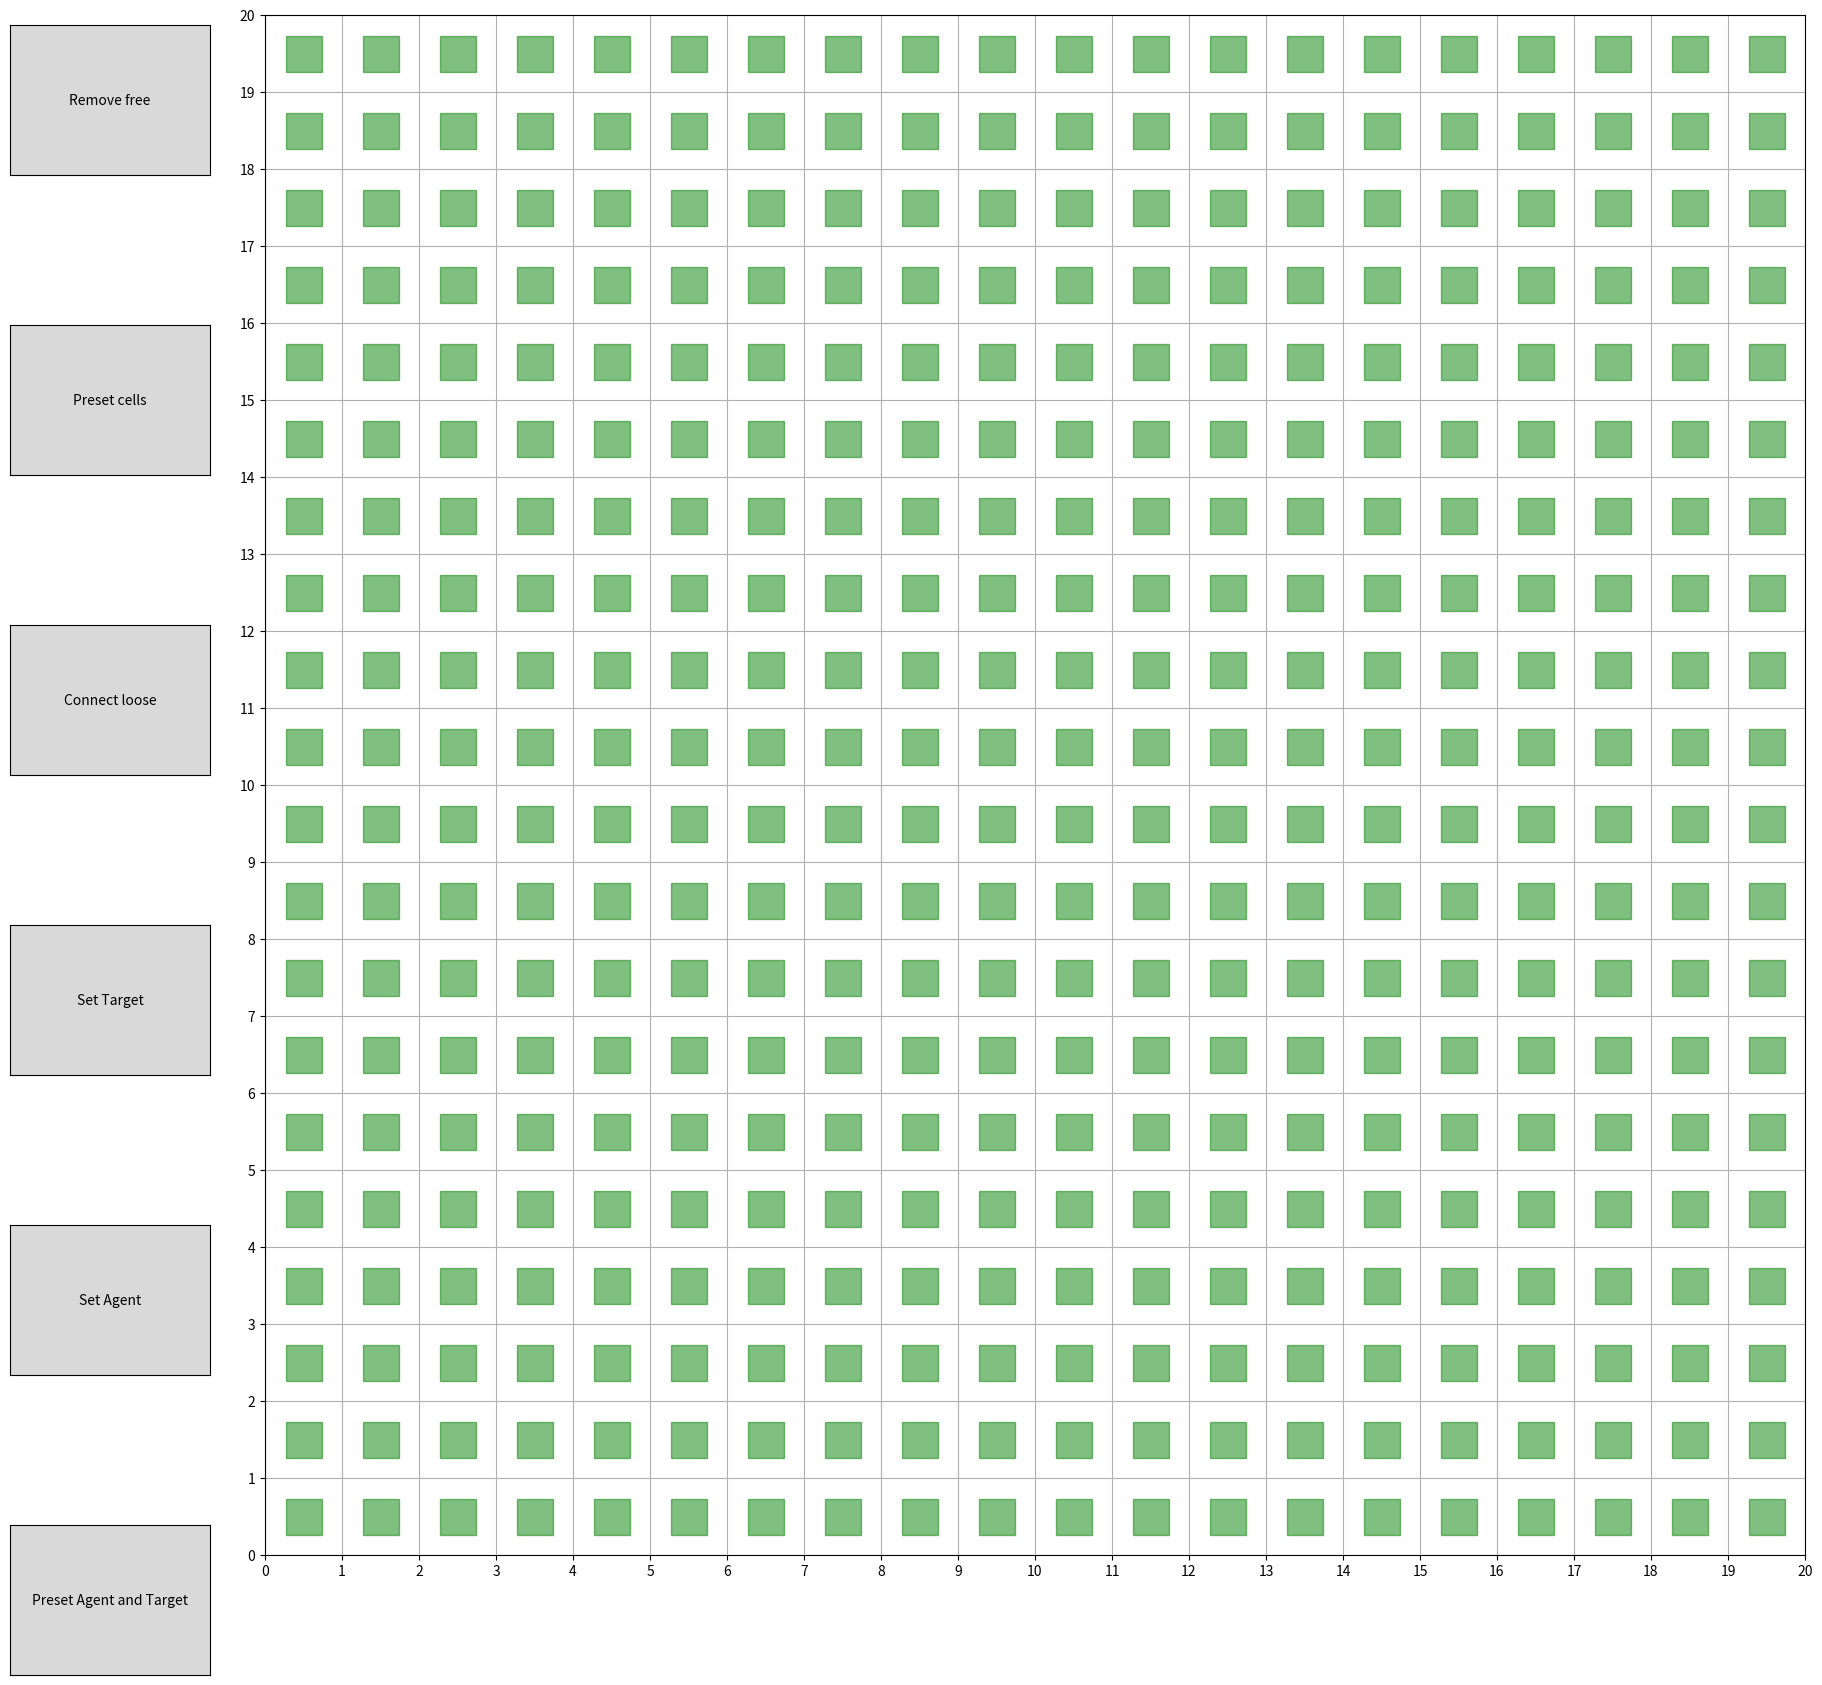

Reproduce this figure in Python.
import matplotlib.pyplot as plt
from matplotlib.widgets import Button
import numpy as np
from scipy.spatial import distance
import math

# Implemented based on https://hal.science/hal-02150278/document

# Set parameters
initial_line_dist = 1  # Distance threshold to connect red cells
shortcut_dist = 1
close_ends_dist = 1.5

# cls = [( 5.5 , 7.5 ),( 6.5 , 7.5 ),( 6.5 , 6.5 ),( 6.5 , 5.5 ),( 7.5 , 5.5 ),( 7.5 , 6.5 ),( 7.5 , 4.5 ),( 6.5 , 4.5 ),( 6.5 , 3.5 ),( 7.5 , 3.5 ),( 7.5 , 2.5 ),( 6.5 , 2.5 ),( 6.5 , 1.5 ),( 5.5 , 1.5 ),( 4.5 , 1.5 ),( 3.5 , 1.5 ),( 3.5 , 2.5 ),( 2.5 , 2.5 ),( 2.5 , 3.5 ),( 1.5 , 3.5 ),( 1.5 , 4.5 ),( 2.5 , 4.5 ),( 2.5 , 5.5 ),( 3.5 , 5.5 ),( 3.5 , 6.5 ),( 3.5 , 0.5 ),( 3.5 , 7.5 ),( 3.5 , 8.5 ),( 3.5 , 9.5 ),( 4.5 , 7.5 ),( 6.5 , 0.5 ),( 8.5 , 3.5 ),( 2.5 , 7.5 ),( 8.5 , 6.5 )]
# cls = [( 4.5 , 7.5 ),( 3.5 , 6.5 ),( 3.5 , 7.5 ),( 2.5 , 6.5 ),( 2.5 , 5.5 ),( 3.5 , 5.5 ),( 3.5 , 4.5 ),( 2.5 , 4.5 ),( 2.5 , 3.5 ),( 3.5 , 3.5 ),( 2.5 , 2.5 ),( 3.5 , 2.5 ),( 4.5 , 2.5 ),( 4.5 , 1.5 ),( 6.5 , 1.5 ),( 5.5 , 1.5 ),( 6.5 , 0.5 ),( 7.5 , 1.5 ),( 8.5 , 2.5 ),( 7.5 , 2.5 ),( 6.5 , 2.5 ),( 6.5 , 3.5 ),( 8.5 , 1.5 ),( 7.5 , 4.5 ),( 6.5 , 4.5 ),( 6.5 , 5.5 ),( 7.5 , 5.5 ),( 7.5 , 6.5 ),( 5.5 , 6.5 ),( 6.5 , 7.5 ),( 5.5 , 7.5 ),( 6.5 , 6.5 )]
# cls = [( 2.5 , 6.5 ),( 2.5 , 5.5 ),( 3.5 , 5.5 ),( 3.5 , 6.5 ),( 3.5 , 4.5 ),( 3.5 , 3.5 ),( 4.5 , 3.5 ),( 5.5 , 3.5 ),( 5.5 , 4.5 ),( 6.5 , 4.5 ),( 4.5 , 6.5 ),( 5.5 , 6.5 ),( 6.5 , 6.5 ),( 6.5 , 7.5 ),( 7.5 , 7.5 ),( 7.5 , 6.5 ),( 8.5 , 6.5 ),( 8.5 , 5.5 ),( 8.5 , 4.5 ),( 7.5 , 4.5 )]
cls = [( 3.5 , 15.5 ),( 4.5 , 15.5 ),( 4.5 , 14.5 ),( 3.5 , 14.5 ),( 3.5 , 13.5 ),( 4.5 , 13.5 ),( 5.5 , 13.5 ),( 4.5 , 12.5 ),( 5.5 , 12.5 ),( 5.5 , 11.5 ),( 4.5 , 11.5 ),( 5.5 , 10.5 ),( 6.5 , 10.5 ),( 6.5 , 11.5 ),( 7.5 , 11.5 ),( 7.5 , 12.5 ),( 8.5 , 13.5 ),( 8.5 , 14.5 ),( 8.5 , 15.5 ),( 8.5 , 12.5 ),( 7.5 , 15.5 ),( 6.5 , 15.5 ),( 6.5 , 16.5 ),( 4.5 , 16.5 ),( 5.5 , 16.5 ),( 12.5 , 13.5 ),( 12.5 , 14.5 ),( 12.5 , 15.5 ),( 13.5 , 15.5 ),( 13.5 , 14.5 ),( 13.5 , 13.5 ),( 15.5 , 17.5 ),( 15.5 , 16.5 ),( 15.5 , 15.5 ),( 15.5 , 14.5 ),( 15.5 , 13.5 ),( 15.5 , 12.5 ),( 14.5 , 12.5 ),( 16.5 , 14.5 ),( 15.5 , 11.5 ),( 16.5 , 10.5 ),( 15.5 , 10.5 ),( 17.5 , 12.5 ),( 17.5 , 10.5 ),( 17.5 , 11.5 ),( 18.5 , 12.5 ),( 18.5 , 13.5 ),( 18.5 , 14.5 ),( 19.5 , 15.5 ),( 18.5 , 15.5 ),( 18.5 , 16.5 ),( 17.5 , 16.5 ),( 17.5 , 17.5 )]
# ncls = [( 5.5 , 15.5 ),( 5.5 , 14.5 ),( 6.5 , 14.5 ),( 7.5 , 14.5 ),( 7.5 , 13.5 ),( 6.5 , 13.5 ),( 6.5 , 12.5 )]
# ncls = [( 2.5 , 15.5 ),( 1.5 , 15.5 ),( 0.5 , 15.5 ),( 0.5 , 14.5 ),( 1.5 , 14.5 ),( 2.5 , 14.5 ),( 2.5 , 13.5 ),( 1.5 , 13.5 ),( 0.5 , 13.5 ),( 0.5 , 12.5 ),( 1.5 , 12.5 ),( 2.5 , 12.5 ),( 3.5 , 12.5 ),( 3.5 , 11.5 ),( 2.5 , 11.5 ),( 0.5 , 11.5 ),( 1.5 , 11.5 ),( 0.5 , 10.5 ),( 1.5 , 10.5 ),( 1.5 , 9.5 ),( 0.5 , 9.5 ),( 2.5 , 9.5 ),( 2.5 , 10.5 ),( 1.5 , 8.5 ),( 0.5 , 8.5 ),( 0.5 , 7.5 ),( 5.5 , 15.5 ),( 5.5 , 14.5 ),( 6.5 , 14.5 ),( 7.5 , 14.5 ),( 7.5 , 13.5 ),( 6.5 , 13.5 ),( 6.5 , 12.5 )]
# ac = ( 19.641577060931898 , 17.3173835125448 )
# tc = ( 0.5376344086021505 , 10.632795698924733 )
tc = ( 1.505376344086021 , 10.363978494623657 )
ac = ( 19.516129032258064 , 14.521684587813622 )

# cls = [( 4.5 , 14.5 ),( 5.5 , 14.5 ),( 5.5 , 13.5 ),( 4.5 , 12.5 ),( 4.5 , 13.5 ),( 5.5 , 12.5 ),( 5.5 , 11.5 ),( 4.5 , 11.5 ),( 4.5 , 10.5 ),( 5.5 , 10.5 ),( 5.5 , 9.5 ),( 4.5 , 9.5 ),( 4.5 , 8.5 ),( 5.5 , 8.5 ),( 4.5 , 7.5 ),( 5.5 , 7.5 ),( 6.5 , 7.5 ),( 7.5 , 8.5 ),( 7.5 , 7.5 ),( 8.5 , 7.5 ),( 8.5 , 8.5 ),( 8.5 , 9.5 ),( 9.5 , 9.5 ),( 9.5 , 10.5 ),( 8.5 , 10.5 ),( 8.5 , 11.5 ),( 9.5 , 11.5 ),( 10.5 , 11.5 ),( 10.5 , 12.5 ),( 9.5 , 12.5 ),( 11.5 , 12.5 ),( 11.5 , 13.5 ),( 10.5 , 13.5 ),( 10.5 , 14.5 ),( 9.5 , 14.5 ),( 9.5 , 15.5 ),( 8.5 , 15.5 ),( 8.5 , 14.5 ),( 7.5 , 15.5 ),( 7.5 , 16.5 ),( 6.5 , 16.5 ),( 6.5 , 15.5 ),( 5.5 , 15.5 ),( 14.5 , 14.5 ),( 14.5 , 13.5 ),( 15.5 , 14.5 ),( 15.5 , 13.5 ),( 15.5 , 12.5 ),( 14.5 , 12.5 ),( 14.5 , 11.5 ),( 13.5 , 11.5 ),( 13.5 , 10.5 ),( 12.5 , 10.5 ),( 12.5 , 9.5 ),( 13.5 , 9.5 ),( 14.5 , 10.5 ),( 13.5 , 8.5 ),( 13.5 , 7.5 ),( 14.5 , 7.5 ),( 14.5 , 8.5 ),( 15.5 , 8.5 ),( 15.5 , 7.5 ),( 16.5 , 7.5 ),( 16.5 , 8.5 ),( 16.5 , 9.5 ),( 16.5 , 10.5 ),( 17.5 , 10.5 ),( 17.5 , 9.5 ),( 17.5 , 11.5 ),( 17.5 , 12.5 ),( 18.5 , 13.5 ),( 17.5 , 13.5 ),( 16.5 , 14.5 ),( 17.5 , 15.5 ),( 17.5 , 14.5 )]
# ncls = [( 6.5 , 13.5 ),( 6.5 , 14.5 ),( 7.5 , 13.5 ),( 8.5 , 13.5 ),( 7.5 , 12.5 ),( 6.5 , 11.5 ),( 6.5 , 10.5 ),( 7.5 , 9.5 ),( 7.5 , 10.5 ),( 6.5 , 9.5 ),( 15.5 , 9.5 ),( 14.5 , 9.5 ),( 15.5 , 10.5 ),( 15.5 , 11.5 ),( 16.5 , 11.5 ),( 16.5 , 12.5 ),( 16.5 , 13.5 ),( 7.5 , 14.5 ),( 9.5 , 13.5 ),( 8.5 , 12.5 ),( 6.5 , 12.5 ),( 7.5 , 11.5 ),( 6.5 , 8.5 )]


# cls = [( 3.5 , 7.5 ),( 3.5 , 9.5 ),( 3.5 , 8.5 ),( 3.5 , 10.5 ),( 3.5 , 11.5 ),( 3.5 , 12.5 ),( 3.5 , 13.5 ),( 4.5 , 13.5 ),( 5.5 , 13.5 ),( 6.5 , 13.5 ),( 7.5 , 13.5 ),( 8.5 , 13.5 ),( 9.5 , 13.5 ),( 9.5 , 12.5 ),( 9.5 , 11.5 ),( 9.5 , 10.5 ),( 9.5 , 9.5 ),( 9.5 , 7.5 ),( 9.5 , 8.5 ),( 10.5 , 13.5 ),( 11.5 , 13.5 ),( 12.5 , 13.5 ),( 13.5 , 13.5 ),( 14.5 , 13.5 ),( 15.5 , 13.5 ),( 15.5 , 12.5 ),( 15.5 , 11.5 ),( 15.5 , 10.5 ),( 15.5 , 9.5 ),( 15.5 , 8.5 ),( 15.5 , 7.5 )]
# cls = [( 3.5 , 7.5 ),( 3.5 , 9.5 ),( 3.5 , 8.5 ),( 3.5 , 10.5 ),( 3.5 , 11.5 ),( 3.5 , 12.5 ),( 3.5 , 13.5 ),( 4.5 , 13.5 ),( 5.5 , 13.5 ),( 6.5 , 13.5 ),( 7.5 , 13.5 ),( 8.5 , 13.5 ),( 9.5 , 13.5 ),( 9.5 , 12.5 ),( 9.5 , 11.5 ),( 9.5 , 10.5 ),( 9.5 , 9.5 ),( 9.5 , 7.5 ),( 9.5 , 8.5 ),( 10.5 , 13.5 ),( 11.5 , 13.5 ),( 12.5 , 13.5 ),( 13.5 , 13.5 ),( 14.5 , 13.5 ),( 15.5 , 13.5 ),( 15.5 , 12.5 ),( 15.5 , 11.5 ),( 15.5 , 10.5 ),( 15.5 , 9.5 ),( 15.5 , 8.5 ),( 15.5 , 7.5 ),( 3.5 , 6.5 ),( 2.5 , 6.5 ),( 1.5 , 6.5 ),( 1.5 , 7.5 ),( 1.5 , 9.5 ),( 1.5 , 8.5 ),( 1.5 , 10.5 ),( 1.5 , 11.5 ),( 1.5 , 12.5 ),( 1.5 , 13.5 ),( 1.5 , 14.5 ),( 1.5 , 15.5 ),( 2.5 , 15.5 ),( 3.5 , 15.5 ),( 4.5 , 15.5 ),( 5.5 , 15.5 ),( 6.5 , 15.5 ),( 7.5 , 15.5 ),( 8.5 , 15.5 ),( 9.5 , 15.5 ),( 11.5 , 15.5 ),( 10.5 , 15.5 ),( 12.5 , 15.5 ),( 13.5 , 15.5 ),( 14.5 , 15.5 ),( 15.5 , 15.5 ),( 16.5 , 15.5 ),( 17.5 , 15.5 ),( 17.5 , 14.5 ),( 17.5 , 13.5 ),( 17.5 , 12.5 ),( 17.5 , 11.5 ),( 17.5 , 10.5 ),( 17.5 , 9.5 ),( 17.5 , 8.5 ),( 17.5 , 7.5 ),( 17.5 , 6.5 ),( 16.5 , 6.5 ),( 15.5 , 6.5 ),( 11.5 , 12.5 ),( 11.5 , 11.5 ),( 11.5 , 10.5 ),( 11.5 , 9.5 ),( 11.5 , 8.5 ),( 11.5 , 7.5 ),( 11.5 , 6.5 ),( 10.5 , 6.5 ),( 9.5 , 6.5 )]
# ncls = [( 2.5 , 7.5 ),( 2.5 , 8.5 ),( 2.5 , 9.5 ),( 2.5 , 10.5 ),( 2.5 , 11.5 ),( 2.5 , 12.5 ),( 2.5 , 13.5 ),( 2.5 , 14.5 ),( 3.5 , 14.5 ),( 4.5 , 14.5 ),( 5.5 , 14.5 ),( 6.5 , 14.5 ),( 8.5 , 14.5 ),( 7.5 , 14.5 ),( 9.5 , 14.5 ),( 11.5 , 14.5 ),( 10.5 , 14.5 ),( 12.5 , 14.5 ),( 13.5 , 14.5 ),( 14.5 , 14.5 ),( 15.5 , 14.5 ),( 16.5 , 14.5 ),( 16.5 , 13.5 ),( 16.5 , 12.5 ),( 16.5 , 11.5 ),( 16.5 , 10.5 ),( 16.5 , 9.5 ),( 16.5 , 8.5 ),( 16.5 , 7.5 ),( 10.5 , 7.5 ),( 10.5 , 8.5 ),( 10.5 , 9.5 ),( 10.5 , 10.5 ),( 10.5 , 11.5 ),( 10.5 , 12.5 )]
ncls = []

# ac = ( 4.247311827956989 , 4.880107526881721 )
# tc = ( 13.207885304659495 , 16.49301075268817 )
# ac = ( 7.70779220779221 , 8.194805194805195 )
# tc = ( 1.4870129870129873 , 5.480519480519481 )
# ac = ( 1.655844155844156 , 4.532467532467534 )
# tc = ( 5.422077922077923 , 0.5064935064935068 )
# ac = ( 3.88961038961039 , 1.5324675324675328 )
# tc = ( 1.2012987012987013 , 4.818181818181818 )

# ac = ( 1.666666666666667 , 15.328136200716846 )
# tc = ( 19.623655913978492 , 11.636379928315412 )
# ac = ( 2.4910394265232974 , 15.435663082437278 )
# tc = ( 16.50537634408602 , 6.277956989247313 )

# ac=( 6.397849462365592 , 2.460887096774194 )
# tc=( 8.145161290322582 , 15.95551075268817 )

#very crowded
# cls = [( 2.5 , 8.5 ),( 2.5 , 9.5 ),( 2.5 , 10.5 ),( 2.5 , 11.5 ),( 2.5 , 12.5 ),( 3.5 , 12.5 ),( 4.5 , 13.5 ),( 3.5 , 13.5 ),( 2.5 , 13.5 ),( 4.5 , 12.5 ),( 4.5 , 11.5 ),( 5.5 , 11.5 ),( 4.5 , 10.5 ),( 5.5 , 10.5 ),( 5.5 , 9.5 ),( 6.5 , 10.5 ),( 6.5 , 9.5 ),( 6.5 , 8.5 ),( 8.5 , 8.5 ),( 8.5 , 10.5 ),( 8.5 , 12.5 ),( 9.5 , 13.5 ),( 9.5 , 12.5 ),( 9.5 , 11.5 ),( 8.5 , 9.5 ),( 8.5 , 11.5 ),( 8.5 , 13.5 ),( 10.5 , 13.5 ),( 11.5 , 13.5 ),( 11.5 , 12.5 ),( 11.5 , 11.5 ),( 11.5 , 10.5 ),( 11.5 , 8.5 ),( 10.5 , 8.5 ),( 10.5 , 9.5 ),( 11.5 , 9.5 ),( 17.5 , 14.5 ),( 17.5 , 15.5 ),( 15.5 , 15.5 ),( 15.5 , 12.5 ),( 15.5 , 9.5 ),( 14.5 , 8.5 ),( 15.5 , 8.5 ),( 16.5 , 8.5 ),( 11.5 , 15.5 ),( 13.5 , 15.5 ),( 14.5 , 15.5 ),( 12.5 , 15.5 ),( 16.5 , 15.5 ),( 16.5 , 14.5 ),( 16.5 , 13.5 ),( 15.5 , 13.5 ),( 14.5 , 11.5 ),( 14.5 , 10.5 ),( 14.5 , 12.5 ),( 14.5 , 9.5 ),( 15.5 , 2.5 ),( 10.5 , 2.5 ),( 9.5 , 4.5 ),( 4.5 , 5.5 ),( 4.5 , 4.5 ),( 3.5 , 4.5 ),( 2.5 , 3.5 ),( 3.5 , 3.5 ),( 3.5 , 2.5 ),( 5.5 , 5.5 ),( 6.5 , 5.5 ),( 6.5 , 4.5 ),( 6.5 , 3.5 ),( 6.5 , 2.5 ),( 5.5 , 1.5 ),( 4.5 , 1.5 ),( 3.5 , 1.5 ),( 6.5 , 1.5 ),( 9.5 , 2.5 ),( 9.5 , 3.5 ),( 9.5 , 5.5 ),( 10.5 , 5.5 ),( 11.5 , 4.5 ),( 10.5 , 4.5 ),( 10.5 , 3.5 ),( 11.5 , 2.5 ),( 15.5 , 4.5 ),( 15.5 , 5.5 ),( 13.5 , 2.5 ),( 14.5 , 5.5 ),( 16.5 , 4.5 ),( 17.5 , 2.5 ),( 16.5 , 9.5 ),( 17.5 , 9.5 ),( 17.5 , 10.5 )]

current_route = []
current_route_lines = []

class Node:
    def __init__(self, coordinate):
        self.coordinate = coordinate
        self.vectorNodes = [None, None, None, None]
        self.left = coordinate[0]-0.5
        self.right = coordinate[0]+0.5
        self.top = coordinate[1]+0.5
        self.bottom = coordinate[1]-0.5

    def __eq__(self, other):
        if isinstance(other, Node):
            return self.coordinate == other.coordinate
        return False

    def __ne__(self, other):
        return not self.__eq__(other)

    def contains(self, c):
        result = self.left <= c[0] and self.right >= c[0] and self.top >= c[1] and self.bottom <= c[1]
        return result


# Store the positions of red cells and lines
red_cells = []
free_cells = []
free_cells_plot = []
lines = []
# linecells = []
to_be_deleted = []
to_be_added = []

potential_shortcuts = []

setting_agent = False
setting_target = False
removing_free_cells = False

agent = None
agentplot = None
target = None
targetplot = None

gridsize = 20

# Create a grid
fig, ax = plt.subplots(figsize=(gridsize,gridsize))
ax.set_xlim(0, gridsize)
ax.set_ylim(0, gridsize)
ax.set_xticks(np.arange(0, gridsize+1, 1))
ax.set_yticks(np.arange(0, gridsize+1, 1))
ax.grid(True)

bbox = ax.get_window_extent().transformed(fig.dpi_scale_trans.inverted())
width, height = bbox.width, bbox.height
cellplotsize = width/gridsize * fig.dpi /3

#time complexity: O(1)
def connected_edge(node, node2):
    if node.left == node2.right: # node2 is to the left of node
        return 0
    elif node.right == node2.left: # node2 is to the right of node
        return 2
    elif node.top == node2.bottom: # node2 is above node
        return 1
    elif node.bottom == node2.top: # node2 is below node
        return 3

#time complexity: O(1)
def draw_line(node, other_node):
    """Draw a line between two red cells c1 and c2."""
    line, = ax.plot([node.coordinate[0], other_node.coordinate[0]], [node.coordinate[1], other_node.coordinate[1]], 'b-')
    #if line doesn't exist yet, add it to each node
    if (other_node not in node.vectorNodes):
        c_edge = connected_edge(node, other_node) #O(1)
        other_edge = c_edge + 2 if c_edge < 2 else c_edge - 2
        node.vectorNodes[c_edge] = other_node
        other_node.vectorNodes[other_edge] = node
        lines.append((node, other_node, line))

#time complexity: O(1)
def draw_line_route(node, other_node):
    """Draw a line between two red cells c1 and c2."""
    line, = ax.plot([node.coordinate[0], other_node.coordinate[0]], [node.coordinate[1], other_node.coordinate[1]], 'c-')
    #if line doesn't exist yet, add it to each node
    if (other_node not in node.vectorNodes):
        c_edge = connected_edge(node, other_node) #O(1)
        other_edge = c_edge + 2 if c_edge < 2 else c_edge - 2
        node.vectorNodes[c_edge] = other_node
        other_node.vectorNodes[other_edge] = node
        lines.append((node, other_node, line))

#time complexity: O(1)
def draw_target_agent_line(node, node2, edge=None):
    """Draw a line between two red cells c1 and c2."""
    if edge:
        (start_edge, end_edge) = get_start_end_edge(node2, edge) #O(1)
        halfway_pt = ( (start_edge[0] + end_edge[0])/2, (start_edge[1] + end_edge[1])/2)
        line, = ax.plot([node.coordinate[0], halfway_pt[0]], [node.coordinate[1], halfway_pt[1]], 'g-')
    else:
        line, = ax.plot([node.coordinate[0], node2.coordinate[0]], [node.coordinate[1], node2.coordinate[1]], 'g-')


#time complexity: O(1)
#returns the two intersections between a line (x1, y1) too (x2, y2) and a box (x_left, y_bottom, x_right, y_top)
def liang_barsky(x_left, y_bottom, x_right, y_top, x1, y1, x2, y2):
    dx = x2 - x1
    dy = y2 - y1
    p = [-dx, dx, -dy, dy]
    q = [x1 - x_left, x_right - x1, y1 - y_bottom, y_top - y1]
    t_enter = 0.0
    t_exit = 1.0

    for i in range(4):
        if p[i] == 0:  # Check if line is parallel to the clipping boundary
            if q[i] < 0:
                return None  # Line is outside and parallel, so completely discarded
        else:
            t = q[i] / p[i]
            if p[i] < 0:
                if t > t_enter:
                    t_enter = t
            else:
                if t < t_exit:
                    t_exit = t

    if t_enter > t_exit:
        return None  # Line is completely outside

    x1_clip = x1 + t_enter * dx if t_enter != 0 else None
    y1_clip = y1 + t_enter * dy if t_enter != 0 else None
    x2_clip = x1 + t_exit * dx if t_exit != 0 else None
    y2_clip = y1 + t_exit * dy if t_exit != 0  else None

    return x1_clip, y1_clip, x2_clip, y2_clip


#time complexity: O(ns)
#where ns is the number of occupied cells in the search space
def ray_trace_occupied_intersection(node, node2):
    agent_x = node.coordinate[0]
    agent_y = node.coordinate[1]
    dx = node2.coordinate[0]- agent_x
    dy = node2.coordinate[1] - agent_y
    d = math.sqrt(dx * dx + dy * dy)
    stepSize = 0.1
    nSteps = math.ceil(d / stepSize)
    stepX = dx / nSteps
    stepY = dy / nSteps

    agent_x += stepX
    agent_y += stepY

    for s in range(nSteps-1):
        for cell in red_cells:
            if cell != node:
                if cell.contains((agent_x, agent_y)):
                    #find intersection edge
                    dist=math.inf
                    edge = None
                    
                    #get first and last intersections with the bos
                    fst_x, fst_y, snd_x, snd_y = liang_barsky(cell.left, cell.bottom, cell.right, cell.top, node.coordinate[0], node.coordinate[1], node2.coordinate[0], node2.coordinate[1])

                    (int_x, int_y) = (fst_x, fst_y) if fst_x and fst_y else (snd_x, snd_y)
                    #get the edge that fst_x, fst_y is on (with margin)
                    if abs(int_x - cell.left) < 0.01: #left
                        edge = 0
                    elif abs(int_x - cell.right) < 0.01: #right
                        edge = 2
                    elif abs(int_y - cell.top) < 0.01: #top
                        edge = 1
                    elif abs(int_y - cell.bottom) < 0.01: #bottom
                        edge = 3

                    dist = distance.euclidean((node.coordinate[0], node.coordinate[1]), (int_x, int_y))

                    # if edge:
                    return ((cell, edge), dist)

        agent_x += stepX
        agent_y += stepY
    return (None, None)


def outline_route(start_node, target_node, node, edge, route):
    find_outline_segment(start_node, target_node, node, edge, route)


#edge: 0=left, 1=top, 2=right, 3=bottom
#time complexity: O(ns)
#ns is the number of occupied cells in the search space
def direction_to_target_free(node, edge, target_node, dist, route):
    line_x = node.coordinate[0]
    line_y = node.coordinate[1]

    if edge == 0:
        line_x = node.left
    elif edge == 1:
        line_y = node.top
    elif edge == 2:
        line_x = node.right
    elif edge == 3:
        line_y = node.bottom

    dist_calc_node = Node((line_x, line_y))
    intersection_edge, c_dist = ray_trace_occupied_intersection(dist_calc_node, target_node) #O(ns)  time complexity

    #if intersection edge is in route, return false
    if intersection_edge:
        (intersection_cell, intersection_edge) = intersection_edge
        (start_edge, end_edge) = get_start_end_edge(intersection_cell, intersection_edge) #c time complexity
        if (start_edge, end_edge) in route: #can't end up at the same edge twice
            return False
        if intersection_cell == node: #if we intersect the same node, we intersect another edge of the node, so direction not free
            return False
        if c_dist > 0.5: #if the intersection is far enough away, return true
            return True
    return True;    

#time complexity: O(1)
def get_start_end_edge(node, edge):
    node_coords = node.coordinate
    if edge == 0:
        start_edge = (node_coords[0]-0.5, node_coords[1]-0.5)
        end_edge = (node_coords[0]-0.5, node_coords[1]+0.5)
    elif edge == 1:
        start_edge = (node_coords[0]-0.5, node_coords[1]+0.5)
        end_edge = (node_coords[0]+0.5, node_coords[1]+0.5)
    elif edge == 2:
        start_edge = (node_coords[0]+0.5, node_coords[1]+0.5)
        end_edge = (node_coords[0]+0.5, node_coords[1]-0.5)
    elif edge == 3:
        start_edge = (node_coords[0]+0.5, node_coords[1]-0.5)
        end_edge = (node_coords[0]-0.5, node_coords[1]-0.5)
    else:
        raise ValueError("Invalid edge")
    return (start_edge, end_edge)

#time complexity: O(1)
def get_edge_midpoint(node, edge):
    n_coords = node.coordinate
    if edge == 0:
        return (node.left, n_coords[1])
    elif edge == 1:
        return (n_coords[0], node.top)
    elif edge == 2:
        return (node.right, n_coords[1])
    elif edge == 3:
        return (n_coords[0], node.bottom)
    
def draw_line_and_intersection(node, node2, route):
    # draw_target_agent_line(node, node2)
    intersection_edge, c_dist = ray_trace_occupied_intersection(node, node2) #O(ns) time complexity
    if intersection_edge:
        (intersection, edge) = intersection_edge
        start_edge, end_edge = get_start_end_edge(intersection, edge) #c time complexity
        halfway_pt = ( (start_edge[0] + end_edge[0])/2, (start_edge[1] + end_edge[1])/2)
        draw_target_agent_line(node, Node(halfway_pt), edge) #c time complexity
        # ax.plot(halfway_pt[0], halfway_pt[1], "go", markersize=10)
        route.append((start_edge, end_edge))
        #draw initial line
        line, = ax.plot([start_edge[0], end_edge[0]], [start_edge[1], end_edge[1]], 'c-')
        current_route_lines.append((start_edge, end_edge, line))
        plt.draw()
        outline_route(node, node2, intersection, edge, route)
    else:
        draw_target_agent_line(node, node2)




#time complexity: O(1)
def optional_remove(list, element):
    if element in list:
        list.remove(element)
        

#find all existing edges connected to the given edge of the node
#time complexity: O(1)
def elegible_edges(node, edge):
    edges = []
    opposite_edge = edge + 2 if edge < 2 else edge - 2

    #adding all other edges around node
    edges.append((node, (edge+1)%4))
    edges.append((node, (edge+3)%4))
    
    #removing edges that are already connected
    for i,n in enumerate(node.vectorNodes):
        if n:
            optional_remove(edges, (node, i))
            if i != edge and i != opposite_edge:
                if node.vectorNodes[i]:
                    if node.vectorNodes[i].vectorNodes[edge]:
                        opposite_i = i + 2 if i < 2 else i - 2
                        edges.append((node.vectorNodes[i].vectorNodes[edge], opposite_i))
                    else:
                        edges.append((node.vectorNodes[i], edge))

    #handle this case (diagonal):

    # 0 1
    # 1 0
    # get node diagonally,
    # check if occupied
    # delete and add corresponding edges
    
    return edges


#time complexity:
#O(ns*e) 
# where ns is the number of occupied cells in the search space 
# and e is the number of edges along the path (all outline edges of all nodes = 4n)
#so O(ns*n) so O(n^2)
#But in reality search space will be:
#ns = (FRONTIER_SEARCH_DIAMETER/2/smallest_box_size * FRONTIER_SEARCH_DIAMETER/2/smallest_box_size) 
# = (FRONTIER_SEARCH_DIAMETER^2)/(4*smallest_box_size^2)
# = (8^2)/(4*0.15^2) = 64/0.09 = 711
#where most cells will not be occupied
#and e will be much smaller than n
#so in reality it will be much faster 
# 
# Also it won't be O(ns) in our actual implementation because we are using an optimized quadtree  
#It's actually O(log2(ns)) where d is the depth of  the tree
#and log2(711) = 9.47 so d = 10
#so O(log2(n)*e) = O(n*log2(n)) where e << n
#
#Let's say 20% of the cells are occupied, so ns = 711*0.2 = 142
#Max lines per occupied cell is 2
#so e = 142*2 = 284
#so O(log2(n)*e) = O(142*log2(142)*2) = O(142*7*2) = O(1988)

#edge: 0=left, 1=top, 2=right, 3=bottom
def find_outline_segment(start_node, target_node, node, edge, route):
    if direction_to_target_free(node, edge, target_node, None, route): #O(ns)
        # draw_target_agent_line(node, target_node)
        (start_edge, end_edge) = get_start_end_edge(node, edge) #O(1)
        halfway_pt = ( (start_edge[0] + end_edge[0])/2, (start_edge[1] + end_edge[1])/2)

        draw_line_and_intersection(Node(halfway_pt), target_node, route) #Don't know yet
        return
    d_max = -math.inf
    d_min = math.inf
    bestNode = None
    bestEdge = None
    bestEdgecoord = None
    bestpt = None
    # (ptN, node_to_segment) = point_to_segment_distance(node.coordinate, agent.coordinate, target.coordinate)
    edges = elegible_edges(node, edge) #O(1)
    for (n, e) in edges: #O(c) where c is max 2 so O(1)
        start_edge, end_edge = get_start_end_edge(n, e) #O(1)
        halfway_pt = ( (start_edge[0] + end_edge[0])/2, (start_edge[1] + end_edge[1])/2)
        
        agent_to_hpt = distance.euclidean(agent.coordinate, halfway_pt) #O(1)
        s = agent_to_hpt
        if (start_edge, end_edge) not in route:
            if s > d_max:
                d_max = s
                bestEdgecoord = (start_edge, end_edge)
                bestNode = n
                bestEdge = e
                bestpt = halfway_pt
    #If no further option, make new line from this node to target
    if not bestNode:
        (start_edge, end_edge) = get_start_end_edge(node, edge) #O(1)
        halfway_pt = ( (start_edge[0] + end_edge[0])/2, (start_edge[1] + end_edge[1])/2)

        draw_line_and_intersection(Node(halfway_pt), target_node, route) #Don't know yet
        return
    
    #else we continue from the best node
    ax.plot(bestpt[0], bestpt[1], "co", markersize=10)
    route.append(bestEdgecoord)
    line, = ax.plot([bestEdgecoord[0][0], bestEdgecoord[1][0]], [bestEdgecoord[0][1], bestEdgecoord[1][1]], 'c-')
    current_route_lines.append((bestEdgecoord[0], bestEdgecoord[1], line))
    find_outline_segment(start_node, target_node, bestNode, bestEdge, route)

def add_free_cell(coordinate):
    (x,y) = coordinate
    cell = Node((x,y))

    # If the cell is already free, do nothing
    if cell in free_cells:
        return
    
    if cell in [agent, target]:
        return
    
    free_cells.append(cell)
    cellplt = ax.plot(cell.coordinate[0], cell.coordinate[1], "gs", markersize=cellplotsize, alpha=0.5)
    free_cells_plot.append(cellplt)


def fill_grid():
    for i in range(gridsize):
        for j in range(gridsize):
            add_free_cell((i+0.5, j+0.5))
    plt.draw()


def add_cell(coordinate):
    (x,y) = coordinate
    cell = Node((x,y))
    # If the cell is already red, do nothing
    if cell in red_cells:
        return
    
    if cell in [agent, target]:
        return

    # Add the cell to the list of red cells and plot it
    red_cells.append(cell)

    

    ix = free_cells.index(cell)
    del free_cells[ix]
    free_cells_plot[ix][0].remove()
    del free_cells_plot[ix]
    ax.plot(cell.coordinate[0], cell.coordinate[1], "rs", markersize=cellplotsize, alpha=0.5)


    for other_cell in red_cells:
        if other_cell != cell and distance.euclidean(cell.coordinate, other_cell.coordinate) <= initial_line_dist:
            draw_line(cell, other_cell)
    
    print('(', x, ',', y, '),', end='')

    # Check for shortcut detection
    # check_shortcuts(cell)
    plt.draw()

def set_agent_coordinate(cell):
    global agent
    agent = cell
    global setting_agent
    setting_agent = False
    (x,y) = cell.coordinate
    global agentplot
    agentplot = ax.plot(x, y, "bs", markersize=cellplotsize)
    print('\nAgent: (', x, ',', y, '),', end='\n')

def set_target_coordinate(cell):
    global target
    target = cell
    global setting_target
    setting_target = False
    (x,y) = cell.coordinate
    global targetplot
    targetplot = ax.plot(x, y, "gs", markersize=cellplotsize)
    print('\nTarget: (', x, ',', y, '),', end='\n')


def rm_cell(coordinate):
    (x,y) = coordinate
    cell = Node((x,y))
    # If the cell is already red, do nothing
    if cell not in free_cells:
        return
    
    # Add the cell to the list of red cells and plot it
    ix = free_cells.index(cell)
    del free_cells[ix]
    free_cells_plot[ix][0].remove()
    del free_cells_plot[ix]

    # Connect the cell to nearby red cells within distance e
    for other_cell in free_cells:
        if other_cell != cell and distance.euclidean(cell.coordinate, other_cell.coordinate) <= initial_line_dist:
            for (an, bn, l) in lines:
                if (an,bn) == (cell, other_cell) or (an,bn) == (other_cell, cell):
                    lines.remove((an,bn,l))
                    ix_an = an.vectorNodes.index(bn)
                    an.vectorNodes[ix_an] = None
                    ix_bn = bn.vectorNodes.index(an)
                    bn.vectorNodes[ix_bn] = None
                    l.remove()

    print('(', x, ',', y, '),', end='')

    
    # Check for shortcut detection
    # check_shortcuts(cell)
    plt.draw()


def on_click(event):
    """Handle mouse click events to add red cells and connect lines."""
    if event.inaxes != ax:
        return

    # Get the coordinates of the click and round them to the nearest grid point
    x, y = event.xdata, event.ydata
    cell = Node((x, y))

    global setting_agent
    global setting_target
    if setting_agent:
        set_agent_coordinate(cell)
    elif setting_target:
        set_target_coordinate(cell)
    elif removing_free_cells:
        x, y = math.floor(event.xdata)+0.5, math.floor(event.ydata)+0.5
        rm_cell((x,y))
    else:
        x, y = math.floor(event.xdata)+0.5, math.floor(event.ydata)+0.5
        add_cell((x,y))
    plt.draw()

    if agent and target:
        # draw_target_agent_line(agent, target)
        draw_line_and_intersection(agent ,target, [])



def connect_close_ends(self):
    for cell in red_cells:
        for cell2 in red_cells:
            d = distance.euclidean(cell.coordinate, cell2.coordinate)
            neq = cell != cell2
            # if cell != cell2 and ((len(cell.vectorNodes) == 1 and len(cell2.vectorNodes) >0) or (len(cell2.vectorNodes) == 1 and len(cell.vectorNodes) > 0)) and d <= close_ends_dist:
            # if cell != cell2 and ((len(cell.vectorNodes) == 1 and len(cell2.vectorNodes) ==1)) and d <= close_ends_dist:
            a_term = len(cell.vectorNodes) in [0,1] and len(cell2.vectorNodes) in [0,1]
            if cell != cell2 and a_term and d <= close_ends_dist:
                draw_line(cell, cell2)
    plt.draw()

def remove_free_cells(self):
    global removing_free_cells
    removing_free_cells = not removing_free_cells
    print('removing free cells:', removing_free_cells)

def set_agent(self):
    global setting_agent
    setting_agent = True
    global setting_target
    setting_target = False

def set_target(self):
    global setting_target
    setting_target = True
    global setting_agent
    setting_agent = False

def preset_cells(self):
    for c in cls:
        add_cell(c)
    for c in ncls:
        rm_cell(c)

def preset_agent_target(self):
    set_agent_coordinate(Node(ac))
    set_target_coordinate(Node(tc))
    # draw_target_agent_line(agent, target)
    draw_line_and_intersection(agent ,target, current_route)

def check_successive_vertices(a, b, c):
    # if ((a,c) or (c,a)) in linecells:
    #     return False

    Aarray = np.asarray(a)
    Barray = np.asarray(b)
    Carray = np.asarray(c)

    p1 = Carray - Aarray
    p2 = Aarray - Barray
    p3 = Carray - Aarray

    npc = np.cross(Carray - Aarray, Aarray - Barray)
    npn = np.linalg.norm(Carray - Aarray)
    n = np.linalg.norm(np.cross(Carray - Aarray, Aarray - Barray))/np.linalg.norm(Carray - Aarray)


    d = np.linalg.norm(np.cross(Carray - Aarray, Aarray - Barray))/np.linalg.norm(Carray - Aarray)
    if d > 0 and d <= shortcut_dist:
        for (es,ee,l) in current_route_lines:
            if (a,b) == (es,ee) or (a,b) == (ee,es):
                to_be_deleted.append((a,b,l))
            if (b,c) == (es,ee) or (b,c) == (ee,es):
                to_be_deleted.append((b,c,l))
        # if a not in c.vectorNodes:
        to_be_added.append((a,c))
        return True

    return False

def iterate_all():
    for i, (start_edge, end_edge) in enumerate(current_route):
        if i < len(current_route)-1:   
            (start_edge2, end_edge2) = current_route[(i+1)]
                    # for vn2 in vn.vectorNodes:
                    #     if node!=vn2: #vn = v2
                    #         if check_successive_vertices(node,vn,vn2):
                    #             return
            if end_edge == start_edge2:
                if check_successive_vertices(start_edge, end_edge, end_edge2):
                    # find_other_route(vn,vn3)
                    return
                        
def find_other_route(a,c):
    for an in a.vectorNodes:
        for ann in an.vectorNodes:
            if ann == c:
                for (n1,n2,l) in lines:
                    if (a,an) == (n1,n2) or (a,an) == (n2,n1):
                        to_be_deleted.append((a,an,l))
                    if (an,ann) == (n1,n2) or (an,ann) == (n2,n1):
                        to_be_deleted.append((an,ann,l))


def delete_line(line_data):
    """Delete a line."""
    c1, c2, line = line_data

    current_route.remove((c1, c2))
    line.remove()

def check_shortcuts_btn(self):
    """Check and remove shortcut lines."""
    iterate_all()
    for (ad,bd,ld) in to_be_deleted:
        delete_line((ad,bd,ld))
    # for cell in to_be_deleted:
    #     remove_cell(cell)
    to_be_deleted.clear()
    for (aa,ca) in to_be_added:
        draw_line_route(Node(aa),Node(ca))
    to_be_added.clear()
    plt.draw()


# Connect the click event to the handler
cid = fig.canvas.mpl_connect('button_press_event', on_click)
ax.set_aspect('equal', adjustable='box')

axrmfree = fig.add_axes([0, 0.8, 0.1, 0.075])
axpreset = fig.add_axes([0, 0.65, 0.1, 0.075])
axshortcut = fig.add_axes([0, 0.50, 0.1, 0.075])
axtarget = fig.add_axes([0, 0.35, 0.1, 0.075])
axagent = fig.add_axes([0, 0.2, 0.1, 0.075])
axpreset_ta = fig.add_axes([0, 0.05, 0.1, 0.075])

brmfree = Button(axrmfree, 'Remove free')
brmfree.on_clicked(remove_free_cells)

bpreset = Button(axpreset, 'Preset cells')
bpreset.on_clicked(preset_cells)


bshortcut = Button(axshortcut, 'Connect loose')
bshortcut.on_clicked(check_shortcuts_btn)

bagent = Button(axagent, 'Set Agent')
bagent.on_clicked(set_agent)

btarget = Button(axtarget, 'Set Target')
btarget.on_clicked(set_target)

bpreset_ta = Button(axpreset_ta, 'Preset Agent and Target')
bpreset_ta.on_clicked(preset_agent_target)

fill_grid()

plt.show()
